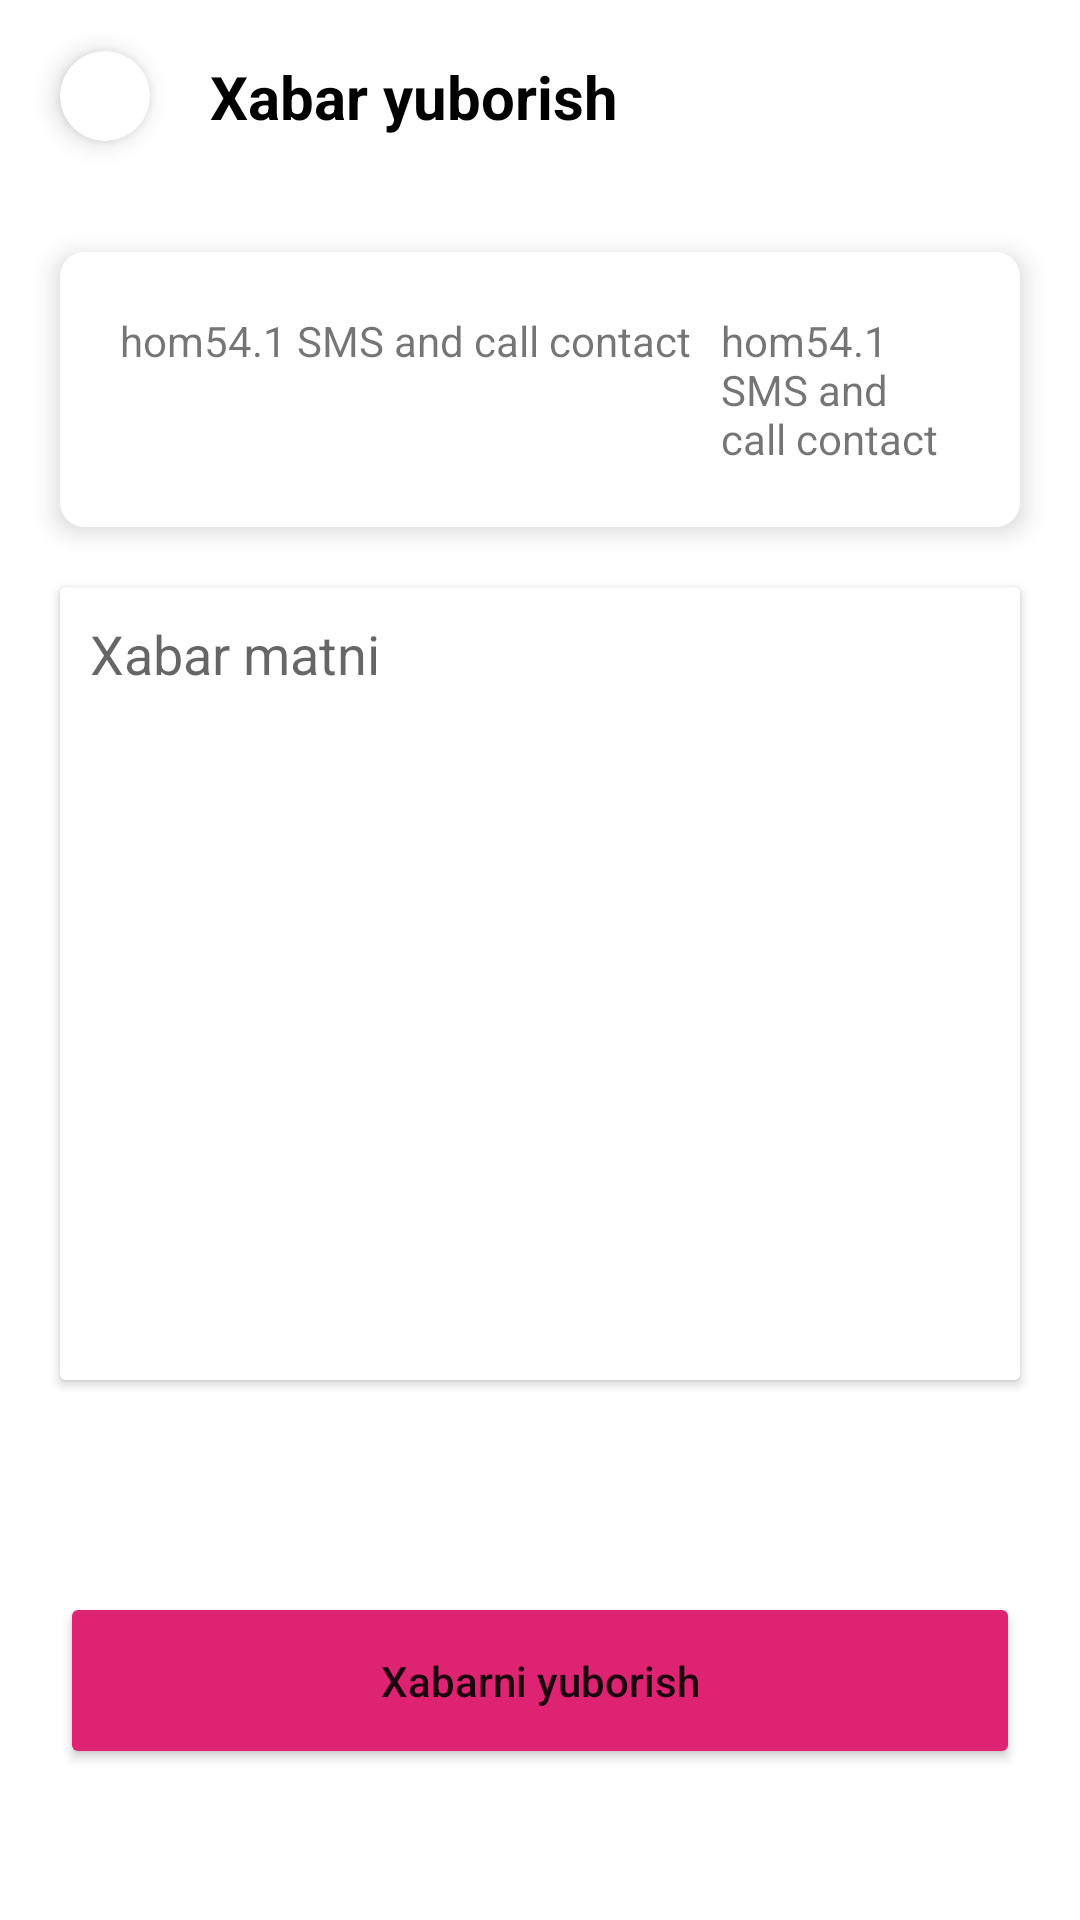

Produce the Android XML layout that renders to this screen, including the resource entries it uses.
<!-- AndroidManifest.xml: application theme Theme.Hom541SMSAndCallContact -->
<!-- res/layout/activity_s_m_s.xml -->
<?xml version="1.0" encoding="utf-8"?>
<androidx.constraintlayout.widget.ConstraintLayout xmlns:android="http://schemas.android.com/apk/res/android"
    xmlns:app="http://schemas.android.com/apk/res-auto"
    xmlns:tools="http://schemas.android.com/tools"
    android:layout_width="match_parent"
    android:layout_height="match_parent"
    tools:context=".SMSActivity">

    <androidx.cardview.widget.CardView
        android:layout_width="30dp"
        android:layout_height="30dp"
        android:id="@+id/card_ortga"
        app:cardCornerRadius="20dp"
        app:cardElevation="5dp"
        app:layout_constraintTop_toTopOf="parent"
        app:layout_constraintLeft_toLeftOf="parent"
        app:layout_constraintRight_toLeftOf="@id/txt_title"
        app:layout_constraintHorizontal_bias="0.1"
        app:layout_constraintBottom_toTopOf="@id/line_1"
        android:layout_margin="20dp">
        <ImageView
            android:layout_width="match_parent"
            android:layout_height="match_parent"
            android:src="@drawable/ic_back"/>
    </androidx.cardview.widget.CardView>

    <TextView
        android:layout_width="0dp"
        android:layout_height="wrap_content"
        android:id="@+id/txt_title"
        android:text="Xabar yuborish"
        android:textSize="20sp"
        android:textColor="@color/black"
        android:textStyle="bold"
        app:layout_constraintTop_toTopOf="parent"
        app:layout_constraintLeft_toRightOf="@id/card_ortga"
        app:layout_constraintBottom_toTopOf="@id/line_1"
        app:layout_constraintRight_toRightOf="parent"/>

    <androidx.constraintlayout.widget.Guideline
        android:layout_width="wrap_content"
        android:layout_height="wrap_content"
        android:id="@+id/line_1"
        android:orientation="horizontal"
        app:layout_constraintGuide_percent="0.1"/>

    <androidx.cardview.widget.CardView
        android:layout_width="match_parent"
        android:layout_height="wrap_content"
        android:id="@+id/card_1"
        android:layout_margin="20dp"
        app:cardCornerRadius="8dp"
        app:cardElevation="5dp"
        app:layout_constraintTop_toBottomOf="@id/line_1"
        app:layout_constraintLeft_toLeftOf="parent"
        app:layout_constraintRight_toRightOf="parent">
        <LinearLayout
            android:layout_width="match_parent"
            android:layout_height="match_parent"
            android:padding="20dp"
            android:orientation="horizontal">
            <TextView
                android:layout_width="wrap_content"
                android:layout_height="wrap_content"
                android:id="@+id/txt_name_sms"
                android:text="@string/app_name"
                android:layout_gravity="start"/>
            <TextView
                android:layout_width="wrap_content"
                android:layout_height="wrap_content"
                android:id="@+id/txt_number_sms"
                android:text="@string/app_name"
                android:layout_gravity="right"
                android:layout_marginLeft="10dp"
                />
        </LinearLayout>
    </androidx.cardview.widget.CardView>

    <androidx.cardview.widget.CardView
        android:layout_width="match_parent"
        android:layout_height="0dp"
        android:id="@+id/card_2"
        app:layout_constraintTop_toBottomOf="@id/card_1"
        app:layout_constraintBottom_toTopOf="@id/line_2"
        android:layout_margin="20dp">
        <EditText
            android:layout_width="match_parent"
            android:layout_height="match_parent"
            android:id="@+id/edt_matn"
            android:gravity="start"
            android:padding="10dp"
            android:background="@color/white"
            android:hint="Xabar matni"/>
    </androidx.cardview.widget.CardView>

    <androidx.constraintlayout.widget.Guideline
        android:layout_width="wrap_content"
        android:layout_height="wrap_content"
        android:id="@+id/line_2"
        android:orientation="horizontal"
        app:layout_constraintGuide_percent="0.75"/>

    <Button
        android:layout_width="match_parent"
        android:layout_height="wrap_content"
        android:id="@+id/btn_send"
        android:backgroundTint="@color/qizgish"
        android:padding="20dp"
        app:layout_constraintTop_toBottomOf="@id/line_2"
        app:layout_constraintBottom_toBottomOf="parent"
        android:text="Xabarni yuborish"
        android:layout_margin="20dp"
        android:textAllCaps="false"/>

</androidx.constraintlayout.widget.ConstraintLayout>
<!-- resources referenced by this layout -->
<resources>
  <color name="black">#FF000000</color>
  <color name="qizgish">#FFDD2371</color>
  <color name="white">#FFFFFFFF</color>
  <string name="app_name">hom54.1 SMS and call contact</string>
  <style name="Theme.Hom541SMSAndCallContact" parent="Theme.MaterialComponents.DayNight.NoActionBar">
          
          <item name="colorPrimary">@color/purple_500</item>
          <item name="colorPrimaryVariant">@color/purple_700</item>
          <item name="colorOnPrimary">@color/white</item>
          
          <item name="colorSecondary">@color/teal_200</item>
          <item name="colorSecondaryVariant">@color/teal_700</item>
          <item name="colorOnSecondary">@color/black</item>
          
          <item name="android:statusBarColor" tools:targetApi="l">?attr/colorPrimaryVariant</item>
          
      </style>
  <color name="purple_500">#FF6200EE</color>
  <color name="purple_700">#FF3700B3</color>
  <color name="teal_200">#FF03DAC5</color>
  <color name="teal_700">#FF018786</color>
</resources>
